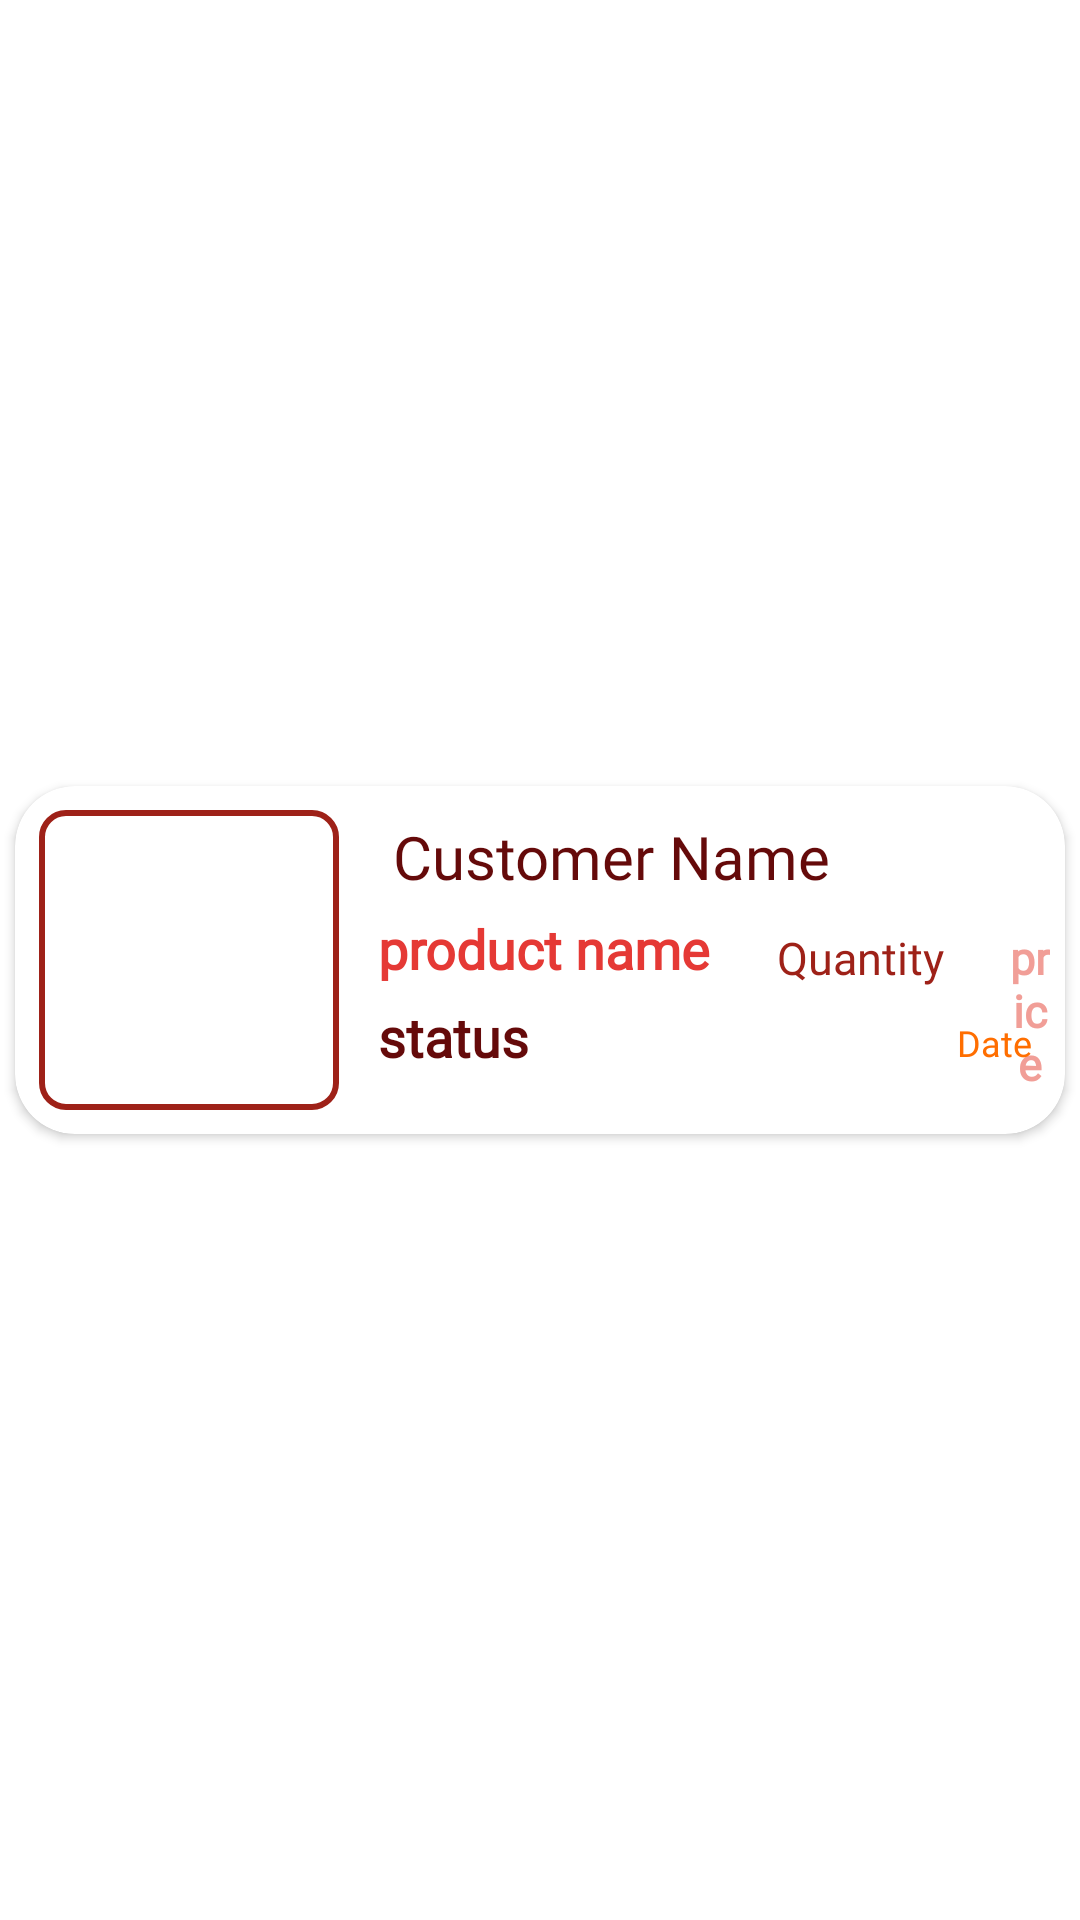

Write the Android layout XML for this screen, with the resource values it uses.
<!-- AndroidManifest.xml: application theme Theme.MarketingApp -->
<!-- res/layout/order_layout.xml -->
<?xml version="1.0" encoding="utf-8"?>
<androidx.constraintlayout.widget.ConstraintLayout xmlns:android="http://schemas.android.com/apk/res/android"
    android:layout_width="match_parent"
    android:layout_height="wrap_content"
    xmlns:app="http://schemas.android.com/apk/res-auto">

    <androidx.cardview.widget.CardView
        android:layout_width="match_parent"
        android:layout_height="wrap_content"
        android:layout_margin="5dp"
        android:elevation="100dp"
        android:padding="8dp"
        app:cardCornerRadius="20dp"
        android:id="@+id/cv_order"
        app:layout_constraintBottom_toBottomOf="parent"
        app:layout_constraintEnd_toEndOf="parent"
        app:layout_constraintStart_toStartOf="parent"
        app:layout_constraintTop_toTopOf="parent" >


        <RelativeLayout
            android:layout_width="match_parent"
            android:layout_height="wrap_content">


            <ImageView
                android:id="@+id/img_order"
                android:layout_width="100dp"
                android:layout_height="100dp"
                android:layout_marginStart="8dp"
                android:layout_marginTop="8dp"
                android:layout_marginEnd="8dp"
                android:layout_marginBottom="8dp"
                android:background="@drawable/otp"
                android:padding="8dp" />


            <TextView
                android:id="@+id/nme_order"
                android:layout_width="wrap_content"
                android:layout_height="wrap_content"
                android:layout_marginStart="5dp"
                android:layout_marginTop="5dp"
                android:layout_marginEnd="5dp"
                android:layout_toRightOf="@id/img_order"
                android:fontFamily="@font/headings"
                android:padding="5dp"
                android:text="Customer Name"
                android:textColor="@color/dark"
                android:textSize="20dp" />

            <ImageView
                android:layout_width="wrap_content"
                android:layout_height="wrap_content"
                android:src="@drawable/ic_baseline_star_rate_24"
                app:tint="@color/color2"
                android:layout_margin="10dp"
                android:foregroundGravity="center"
                android:outlineAmbientShadowColor="@color/light"
                android:layout_alignParentEnd="true"
                android:id="@+id/rateus"
                android:visibility="gone"/>



            <TextView
                android:id="@+id/p_order"
                android:layout_width="wrap_content"
                android:layout_height="wrap_content"
                android:layout_below="@id/nme_order"
                android:layout_marginStart="5dp"
                android:layout_marginEnd="12dp"
                android:layout_toRightOf="@id/img_order"
                android:fontFamily="@font/headings"
                android:text="product name"
                android:textColor="@color/theme2"
                android:textSize="18dp"
                android:textStyle="bold" />


            <TextView
                android:id="@+id/prc_order"
                android:layout_width="wrap_content"
                android:layout_height="wrap_content"
                android:layout_below="@id/nme_order"
                android:layout_toRightOf="@id/qt_order"
                android:fontFamily="@font/text"
                android:text="price"
                android:gravity="center"
                android:padding="5dp"
                android:textColor="@color/light"
                android:textSize="15dp"
                android:textStyle="bold" />


            <TextView
                android:id="@+id/status"
                android:layout_width="wrap_content"
                android:layout_height="wrap_content"
                android:layout_below="@id/p_order"
                android:layout_marginStart="5dp"
                android:layout_marginTop="5dp"
                android:layout_marginEnd="5dp"
                android:layout_marginBottom="5dp"
                android:layout_toRightOf="@id/img_order"
                android:fontFamily="@font/text"
                android:text="status"
                android:textColor="@color/dark"
                android:textSize="18dp"
                android:textStyle="bold" />


            <TextView
                android:id="@+id/qt_order"
                android:layout_width="wrap_content"
                android:layout_height="wrap_content"
                android:layout_below="@id/nme_order"
                android:layout_marginStart="5dp"
                android:layout_marginEnd="12dp"
                android:layout_toRightOf="@id/p_order"
                android:fontFamily="@font/text"
                android:gravity="center"
                android:padding="5dp"
                android:text="Quantity"
                android:textColor="@color/theme"
                android:textSize="15dp" />


            <TextView
                android:id="@+id/date_order"
                android:layout_width="wrap_content"
                android:layout_height="wrap_content"
                android:layout_below="@id/p_order"
                android:layout_alignParentEnd="true"
                android:fontFamily="@font/button"
                android:gravity="center"
                android:padding="5dp"
                android:text="Date"
                android:layout_margin="6dp"
                android:textColor="@color/color1"
                android:textSize="12dp" />


        </RelativeLayout>

    </androidx.cardview.widget.CardView>


</androidx.constraintlayout.widget.ConstraintLayout>
<!-- resources referenced by this layout -->
<resources>
  <color name="color1">#FF6E00</color>
  <color name="color2">#FFB300</color>
  <color name="dark">#650A0A</color>
  <color name="light">#F19E97</color>
  <color name="theme">#9E2118</color>
  <color name="theme2">#E53935</color>
  <!-- drawable otp (drawable) -->
  <?xml version="1.0" encoding="utf-8"?>
  <shape xmlns:android="http://schemas.android.com/apk/res/android"
      android:shape="rectangle">
  
      <corners android:radius="8dp"/>
  
      <stroke android:color="@color/theme"
          android:width="2dp"/>
  
  </shape>
  <style name="Theme.MarketingApp" parent="Theme.MaterialComponents.DayNight.NoActionBar">
          
          <item name="colorPrimary">@color/theme</item>
          <item name="colorPrimaryVariant">@color/theme</item>
          <item name="colorOnPrimary">@color/white</item>
          
          <item name="colorSecondary">@color/teal_200</item>
          <item name="colorSecondaryVariant">@color/teal_700</item>
          <item name="colorOnSecondary">@color/black</item>
          
          <item name="android:statusBarColor" tools:targetApi="l">?attr/colorPrimaryVariant</item>
          
      </style>
  <color name="white">#FFFFFFFF</color>
  <color name="teal_200">#FF03DAC5</color>
  <color name="teal_700">#FF018786</color>
  <color name="black">#FF000000</color>
</resources>
